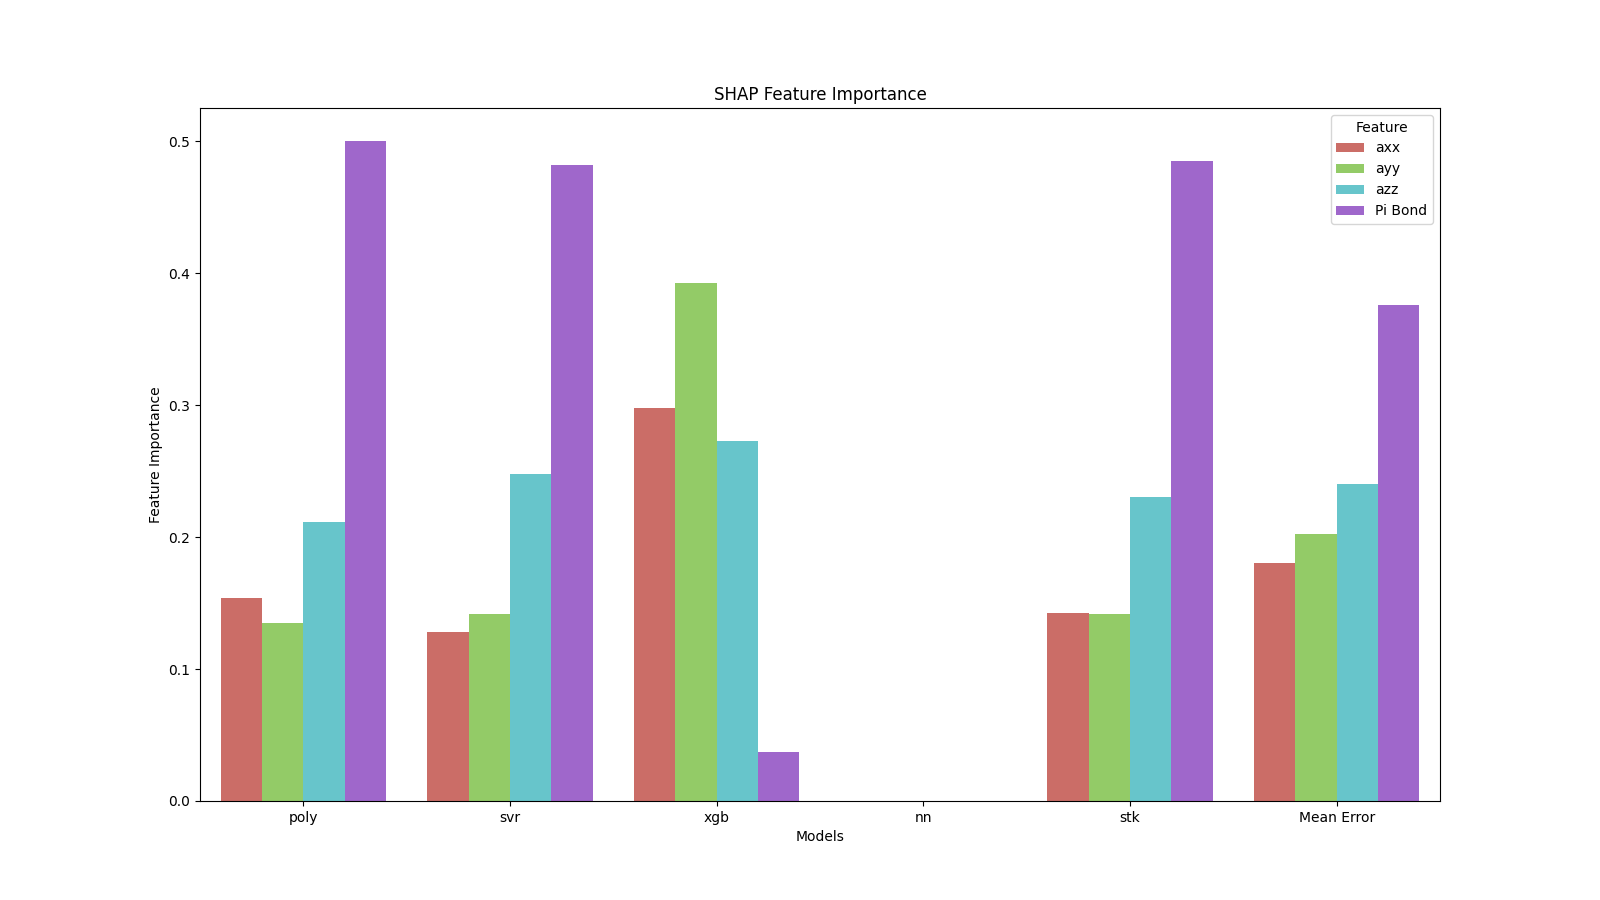

Data behind this chart, as committed beside it:
Feature Importance, Models, Feature
0, 0.1538, poly, axx
1, 0.1346, poly, ayy
2, 0.2112, poly, azz
3, 0.5003, poly, Pi Bond
4, 0.1283, svr, axx
5, 0.1416, svr, ayy
6, 0.2478, svr, azz
7, 0.4823, svr, Pi Bond
8, 0.2978, xgb, axx
9, 0.3923, xgb, ayy
10, 0.2728, xgb, azz
11, 0.03706, xgb, Pi Bond
12, , nn, axx
13, , nn, ayy
14, , nn, azz
15, , nn, Pi Bond
16, 0.1429, stk, axx
17, 0.1416, stk, ayy
18, 0.2308, stk, azz
19, 0.4848, stk, Pi Bond
